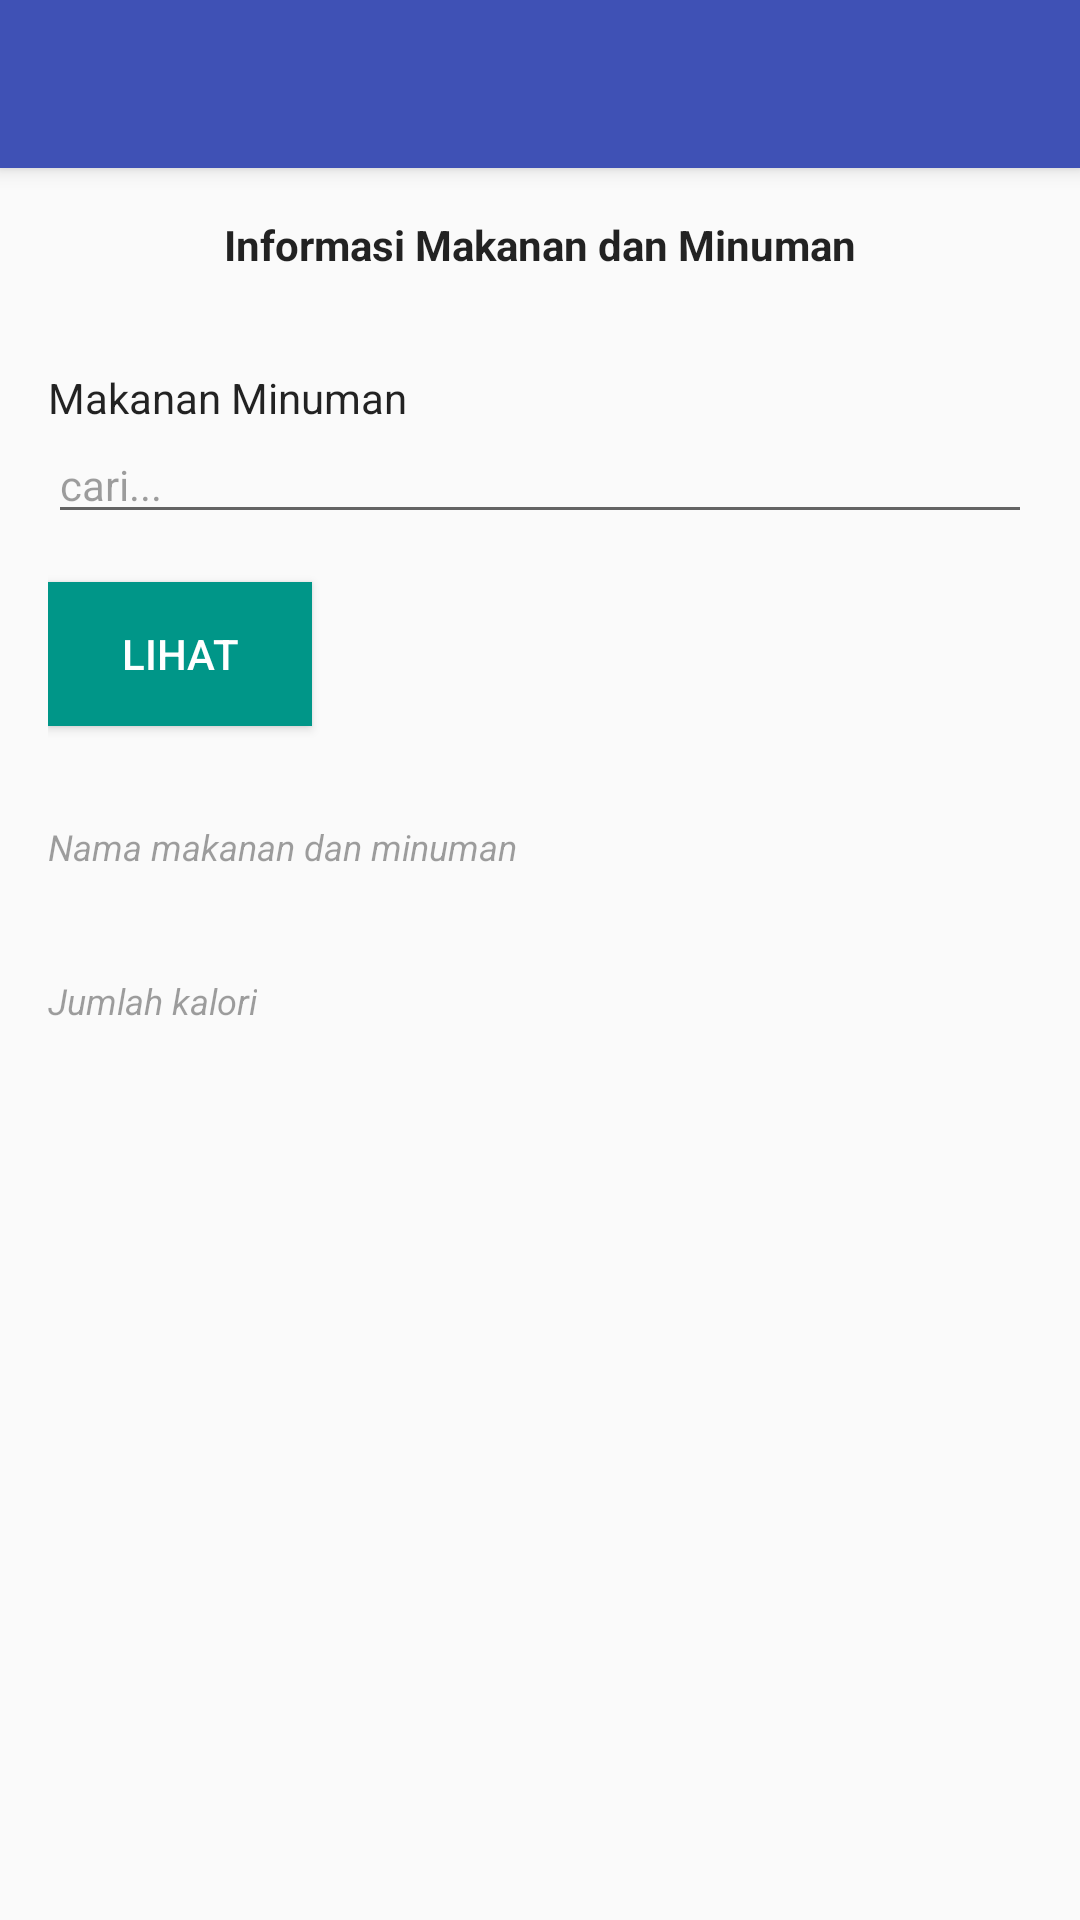

Produce the Android XML layout that renders to this screen, including the resource entries it uses.
<!-- AndroidManifest.xml: activity theme AppTheme.NoActionBar -->
<!-- res/layout/activity_info_kalori.xml -->
<?xml version="1.0" encoding="utf-8"?>
<android.support.design.widget.CoordinatorLayout xmlns:android="http://schemas.android.com/apk/res/android"
    xmlns:app="http://schemas.android.com/apk/res-auto"
    xmlns:tools="http://schemas.android.com/tools"
    android:layout_width="match_parent"
    android:layout_height="match_parent"
    android:fitsSystemWindows="true"
    tools:context="mahirsoft.diet.activity.InfoKaloriActivity">

    <android.support.design.widget.AppBarLayout
        android:layout_width="match_parent"
        android:layout_height="wrap_content"
        android:theme="@style/AppTheme.NoActionBar.AppBarOverlay">

        <android.support.v7.widget.Toolbar
            android:id="@+id/toolbar"
            android:layout_width="match_parent"
            android:layout_height="?attr/actionBarSize"
            android:background="?attr/colorPrimary"
            app:popupTheme="@style/AppTheme.NoActionBar.PopupOverlay" />

    </android.support.design.widget.AppBarLayout>

    <include layout="@layout/content_info_kalori" />

</android.support.design.widget.CoordinatorLayout>
<!-- res/layout/content_info_kalori.xml (included above) -->
<?xml version="1.0" encoding="utf-8"?>
<LinearLayout xmlns:android="http://schemas.android.com/apk/res/android"
    xmlns:app="http://schemas.android.com/apk/res-auto"
    xmlns:tools="http://schemas.android.com/tools"
    android:layout_width="match_parent"
    android:layout_height="match_parent"
    android:orientation="vertical"
    android:paddingBottom="@dimen/activity_vertical_margin"
    android:paddingLeft="@dimen/activity_horizontal_margin"
    android:paddingRight="@dimen/activity_horizontal_margin"
    android:paddingTop="@dimen/activity_vertical_margin"
    app:layout_behavior="@string/appbar_scrolling_view_behavior"
    tools:context="mahirsoft.diet.activity.InfoKaloriActivity"
    tools:showIn="@layout/activity_info_kalori">

    <TextView
        android:id="@+id/title_info_kalori"
        android:layout_width="wrap_content"
        android:layout_height="wrap_content"
        android:layout_gravity="center_horizontal"
        android:layout_marginBottom="@dimen/activity_vertical_margin"
        android:text="Informasi Makanan dan Minuman"
        android:textColor="@color/text_black_primary"
        android:textSize="@dimen/font_title"
        android:textStyle="bold" />

    <TextView
        android:id="@+id/desc"
        android:layout_width="wrap_content"
        android:layout_height="wrap_content"
        android:layout_marginTop="@dimen/activity_vertical_margin"
        android:text="Makanan Minuman"
        android:textColor="@color/text_black_primary" />

    <AutoCompleteTextView
        android:id="@+id/autoComplete"
        android:layout_width="match_parent"
        android:layout_height="wrap_content"
        android:layout_marginBottom="@dimen/activity_vertical_margin"
        android:hint="cari..."
        android:textColor="@color/text_black_primary"
        android:textColorHint="@color/text_black_hint"
        android:textSize="@dimen/font_body" />
    <Button
        android:id="@+id/btn_lihat"
        android:layout_width="wrap_content"
        android:layout_height="wrap_content"
        android:layout_toLeftOf="@id/btn_insert"
        android:layout_marginRight="@dimen/widget_margin"
        android:layout_below="@id/autoComplete"
        android:layout_marginBottom="@dimen/activity_vertical_margin"
        android:background="@color/colorAccent"
        android:text="lihat"
        android:textColor="@color/text_white_primary"
        android:padding="@dimen/widget_margin"/>

    <TextView
        android:layout_width="wrap_content"
        android:layout_height="wrap_content"
        android:layout_marginTop="@dimen/activity_vertical_margin"
        android:text="Nama makanan dan minuman"
        android:textColor="@color/text_black_hint"
        android:textSize="@dimen/font_caption"
        android:textStyle="italic" />

    <TextView
        android:id="@+id/txtNama"
        android:layout_width="match_parent"
        android:layout_height="wrap_content"
        android:textColor="@color/text_black_primary" />

    <TextView
        android:layout_width="wrap_content"
        android:layout_height="wrap_content"
        android:layout_marginTop="@dimen/activity_vertical_margin"
        android:text="Jumlah kalori"
        android:textColor="@color/text_black_hint"
        android:textSize="@dimen/font_caption"
        android:textStyle="italic" />

    <TextView
        android:id="@+id/txtJmlKalori"
        android:layout_width="match_parent"
        android:layout_height="wrap_content"
        android:textColor="@color/text_black_primary" />

    <TextView
        android:layout_width="wrap_content"
        android:layout_height="wrap_content"
        android:layout_marginTop="@dimen/activity_vertical_margin"
        android:text="Manfaat"
        android:textColor="@color/text_black_hint"
        android:textSize="@dimen/font_caption"
        android:textStyle="italic"
        android:visibility="gone"/>

    <TextView
        android:id="@+id/txtManfaat"
        android:layout_width="match_parent"
        android:layout_height="wrap_content"
        android:textColor="@color/text_black_primary"
        android:visibility="gone"/>

    <TextView
        android:layout_width="wrap_content"
        android:layout_height="wrap_content"
        android:layout_marginTop="@dimen/activity_vertical_margin"
        android:text="Uraian"
        android:textColor="@color/text_black_hint"
        android:textSize="@dimen/font_caption"
        android:textStyle="italic"
        android:visibility="gone"/>

    <TextView
        android:id="@+id/txtUraian"
        android:layout_width="match_parent"
        android:layout_height="wrap_content"
        android:textColor="@color/text_black_primary"
        android:visibility="gone"/>
</LinearLayout>
<!-- resources referenced by this layout -->
<resources>
  <color name="colorAccent">#009688</color>
  <color name="text_black_hint">#60000000</color>
  <color name="text_black_primary">#DD000000</color>
  <color name="text_white_primary">#FFFFFFFF</color>
  <dimen name="activity_horizontal_margin">16dp</dimen>
  <dimen name="activity_vertical_margin">16dp</dimen>
  <dimen name="font_body">14sp</dimen>
  <dimen name="font_caption">12sp</dimen>
  <dimen name="widget_margin">8dp</dimen>
  <style name="AppTheme.NoActionBar.AppBarOverlay" parent="ThemeOverlay.AppCompat.Dark.ActionBar" />
  <style name="AppTheme.NoActionBar.PopupOverlay" parent="ThemeOverlay.AppCompat.Light" />
  <style name="AppTheme.NoActionBar">
          <item name="windowActionBar">false</item>
          <item name="windowNoTitle">true</item>
      </style>
</resources>
